Run: headless pygame with SDL's dummy video driver; simulated clock (each Clock.tick advances the game by its frame time, no real sleeping); random seed 0; keys injected as events and as key.get_pressed() state; no mouse input.
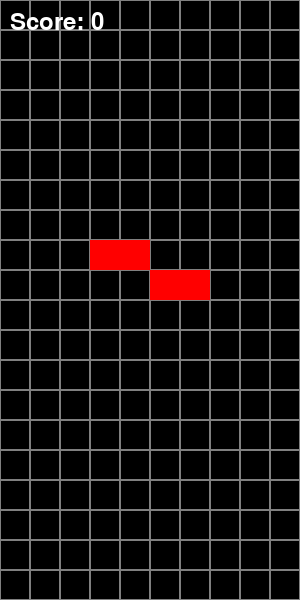
Frame 1 of 4 · flips 1–60 · no input
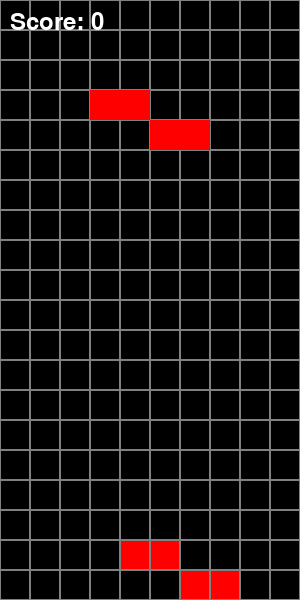
Frame 2 of 4 · flips 61–180 · tapped SPACE, RETURN · held RIGHT (→), D
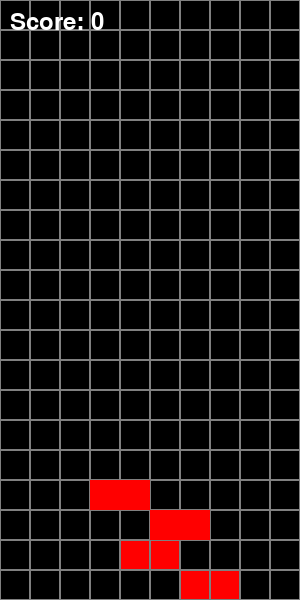
Frame 3 of 4 · flips 181–300 · held DOWN (↓), S
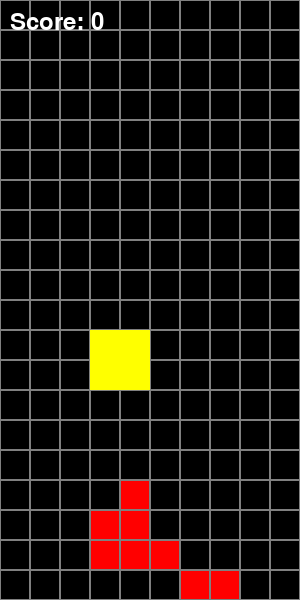
Frame 4 of 4 · flips 301–420 · held LEFT (←), A, UP (↑), W

The pygame program that drew these frames:

import pygame
import random

# Initialize Pygame
pygame.init()

# --- Constants ---
GRID_WIDTH = 10
GRID_HEIGHT = 20
BLOCK_SIZE = 30  # Size of each square block in pixels
SCREEN_WIDTH = GRID_WIDTH * BLOCK_SIZE
SCREEN_HEIGHT = GRID_HEIGHT * BLOCK_SIZE
FPS = 30
GAME_SPEED = 300  # milliseconds per block drop

# Colors (RGB)
BLACK = (0, 0, 0)
WHITE = (255, 255, 255)
GRAY = (128, 128, 128)
SHAPE_COLORS = [
    (0, 255, 255),   # Cyan (I)
    (0, 0, 255),     # Blue (J)
    (255, 165, 0),   # Orange (L)
    (255, 255, 0),   # Yellow (O)
    (0, 255, 0),     # Green (S)
    (128, 0, 128),   # Purple (T)
    (255, 0, 0)      # Red (Z)
]

# Tetromino shapes (rotations)
SHAPES = [
    [['.....',
      '.....',
      'IIII.',
      '.....',
      '.....'],  # I
     ['.....',
      '..I..',
      '..I..',
      '..I..',
      '..I..']],

    [['.....',
      'J....',
      'JJJ..',
      '.....',
      '.....'],
     ['.....',
      '.JJ..',
      '.J...',
      '.J...',
      '.....'],
     ['.....',
      '.....',
      'JJJ..',
      '...J.',
      '.....'],
     ['.....',
      '.J...',
      '.J...',
      'JJ...',
      '.....']],

    [['.....',
      'L....',
      'LLL..',
      '.....',
      '.....'],
     ['.....',
      '.L...',
      '.L...',
      '.LL..',
      '.....'],
     ['.....',
      '.....',
      'LLL..',
      'L....',
      '.....'],
     ['.....',
      'LL...',
      '.L...',
      '.L...',
      '.....']],

    [['.....',
      'OO..',
      'OO..',
      '.....',
      '.....']],  # O (no rotations needed)

    [['.....',
      '.....',
      'SS...',
      '.SS..',
      '.....'],
     ['.....',
      '.S...',
      '.SS..',
      '..S..',
      '.....']],

    [['.....',
      '.....',
      'TTT..',
      '.T...',
      '.....'],
     ['.....',
      '.T...',
      'TTT..',
      '.T...',
      '.....'],
     ['.....',
      '.....',
      'TTT..',
      '..T..',
      '.....'],
     ['.....',
      '..T..',
      'TTT..',
      '..T..',
      '.....']],

    [['.....',
      '.....',
      'ZZ...',
      '..ZZ.',
      '.....'],
     ['.....',
      '..Z..',
      '.ZZ..',
      '.Z...',
      '.....']]
]

# --- Functions ---
def create_grid():
    """Creates an empty Tetris grid."""
    return [[BLACK for _ in range(GRID_WIDTH)] for _ in range(GRID_HEIGHT)]

def draw_grid(screen, grid):
    """Draws the Tetris grid on the screen."""
    for y in range(GRID_HEIGHT):
        for x in range(GRID_WIDTH):
            pygame.draw.rect(screen, GRAY, (x * BLOCK_SIZE, y * BLOCK_SIZE, BLOCK_SIZE, BLOCK_SIZE), 1) # Grid lines
            pygame.draw.rect(screen, grid[y][x], (x * BLOCK_SIZE + 1, y * BLOCK_SIZE + 1, BLOCK_SIZE - 2, BLOCK_SIZE - 2)) # Filled cells

def draw_window(screen, grid, current_piece, score):
    """Draws the entire game window."""
    screen.fill(BLACK)
    draw_grid(screen, grid)
    draw_piece(screen, current_piece)

    # Display Score
    font = pygame.font.Font(None, 36)
    score_text = font.render(f"Score: {score}", True, WHITE)
    screen.blit(score_text, (10, 10)) # Position score at top left

    pygame.display.update()

def get_shape():
    """Randomly chooses a shape and its color."""
    shape_index = random.randint(0, len(SHAPES) - 1)
    return SHAPES[shape_index], SHAPE_COLORS[shape_index]

class Piece:
    def __init__(self, shape, color):
        self.shape = shape
        self.color = color
        self.shape_index = 0 # Current rotation
        self.rotation = self.shape[self.shape_index]
        self.x = GRID_WIDTH // 2 - len(self.rotation[0]) // 2  # Center horizontally
        self.y = 0 # Start at the top

    def rotate(self, grid):
        """Rotates the piece clockwise if possible."""
        next_rotation_index = (self.shape_index + 1) % len(self.shape)
        next_rotation = self.shape[next_rotation_index]

        if not check_collision(grid, self, next_rotation, self.x, self.y):
            self.rotation = next_rotation
            self.shape_index = next_rotation_index

    def move(self, direction, grid):
        """Moves the piece left or right, or down if possible."""
        if direction == "LEFT":
            dx = -1
        elif direction == "RIGHT":
            dx = 1
        elif direction == "DOWN":
            dx = 0
            dy = 1 # Move down by 1 row
        else:
            return # Invalid direction

        if direction in ["LEFT", "RIGHT"]:
            if not check_collision(grid, self, self.rotation, self.x + dx, self.y):
                self.x += dx
        elif direction == "DOWN":
             if not check_collision(grid, self, self.rotation, self.x, self.y + dy):
                self.y += dy
                return True # Moved down successfully
             else:
                return False # Could not move down (collision)
        return True # Moved left or right successfully

def draw_piece(screen, piece):
    """Draws the current piece on the screen."""
    for y_block, line in enumerate(piece.rotation):
        for x_block, block in enumerate(line):
            if block == 'I' or block == 'J' or block == 'L' or block == 'O' or block == 'S' or block == 'T' or block == 'Z': # Check if it's a block part
                pygame.draw.rect(screen, piece.color, ((piece.x + x_block) * BLOCK_SIZE, (piece.y + y_block) * BLOCK_SIZE, BLOCK_SIZE, BLOCK_SIZE))

def check_collision(grid, piece, possible_rotation, offset_x, offset_y):
    """Checks if a piece collides with the grid boundaries or existing blocks."""
    for y_block, line in enumerate(possible_rotation):
        for x_block, block in enumerate(line):
            if block == 'I' or block == 'J' or block == 'L' or block == 'O' or block == 'S' or block == 'T' or block == 'Z':
                grid_x = offset_x + x_block
                grid_y = offset_y + y_block

                if grid_x < 0 or grid_x >= GRID_WIDTH or grid_y >= GRID_HEIGHT: # Out of bounds (sides or bottom)
                    return True
                if grid_y < 0: # Ignore checking above the grid
                    continue
                if grid[grid_y][grid_x] != BLACK: # Collision with existing block
                    return True
    return False

def place_piece(grid, piece):
    """Places the piece on the grid and colors the corresponding cells."""
    placed_y = 0
    for y_block, line in enumerate(piece.rotation):
        for x_block, block in enumerate(line):
            if block == 'I' or block == 'J' or block == 'L' or block == 'O' or block == 'S' or block == 'T' or block == 'Z':
                grid[piece.y + y_block][piece.x + x_block] = piece.color
                placed_y = max(placed_y, piece.y + y_block) # Track highest placed block

def clear_lines(grid):
    """Clears any full lines from the grid and shifts blocks down, returns number of lines cleared."""
    lines_cleared = 0
    y = GRID_HEIGHT - 1
    while y >= 0:
        if all(grid[y][x] != BLACK for x in range(GRID_WIDTH)): # Line is full
            lines_cleared += 1
            # Remove the line and shift lines above down
            del grid[y]
            grid.insert(0, [BLACK for _ in range(GRID_WIDTH)]) # Add new empty line at the top
        else:
            y -= 1 # Check the next line up
    return lines_cleared

def check_game_over(grid):
    """Checks if the game is over (piece reaches the top)."""
    return any(grid[0][x] != BLACK for x in range(GRID_WIDTH))


# --- Main Game Function ---
def main():
    screen = pygame.display.set_mode((SCREEN_WIDTH, SCREEN_HEIGHT))
    pygame.display.set_caption("Tetris")
    clock = pygame.time.Clock()

    grid = create_grid()
    current_piece = get_shape() # Returns (shape, color) tuple
    current_piece = Piece(current_piece[0], current_piece[1]) # Create Piece object
    next_piece_shape = get_shape() # For future 'next piece' display (not implemented in basic version)

    game_over = False
    score = 0
    fall_time = 0 # Time since last block fall

    while not game_over:
        delta_time = clock.tick(FPS)
        fall_time += delta_time

        for event in pygame.event.get():
            if event.type == pygame.QUIT:
                game_over = True
            if event.type == pygame.KEYDOWN:
                if event.key == pygame.K_LEFT:
                    current_piece.move("LEFT", grid)
                elif event.key == pygame.K_RIGHT:
                    current_piece.move("RIGHT", grid)
                elif event.key == pygame.K_DOWN:
                    current_piece.move("DOWN", grid)
                elif event.key == pygame.K_UP: # Rotate
                    current_piece.rotate(grid)

        # Piece falling automatically
        if fall_time >= GAME_SPEED:
            fall_time = 0 # Reset timer
            if not current_piece.move("DOWN", grid): # Try to move down, if fails...
                place_piece(grid, current_piece) # Place the piece
                lines = clear_lines(grid) # Check for cleared lines
                score += lines * 100 # Simple scoring system
                current_piece = get_shape() # Get new shape
                current_piece = Piece(current_piece[0], current_piece[1]) # Create new Piece object
                if check_game_over(grid):
                    game_over = True # Game over if new piece can't be placed at the top

        draw_window(screen, grid, current_piece, score)

    pygame.quit()
    print(f"Game Over! Final Score: {score}")

if __name__ == '__main__':
    main()
